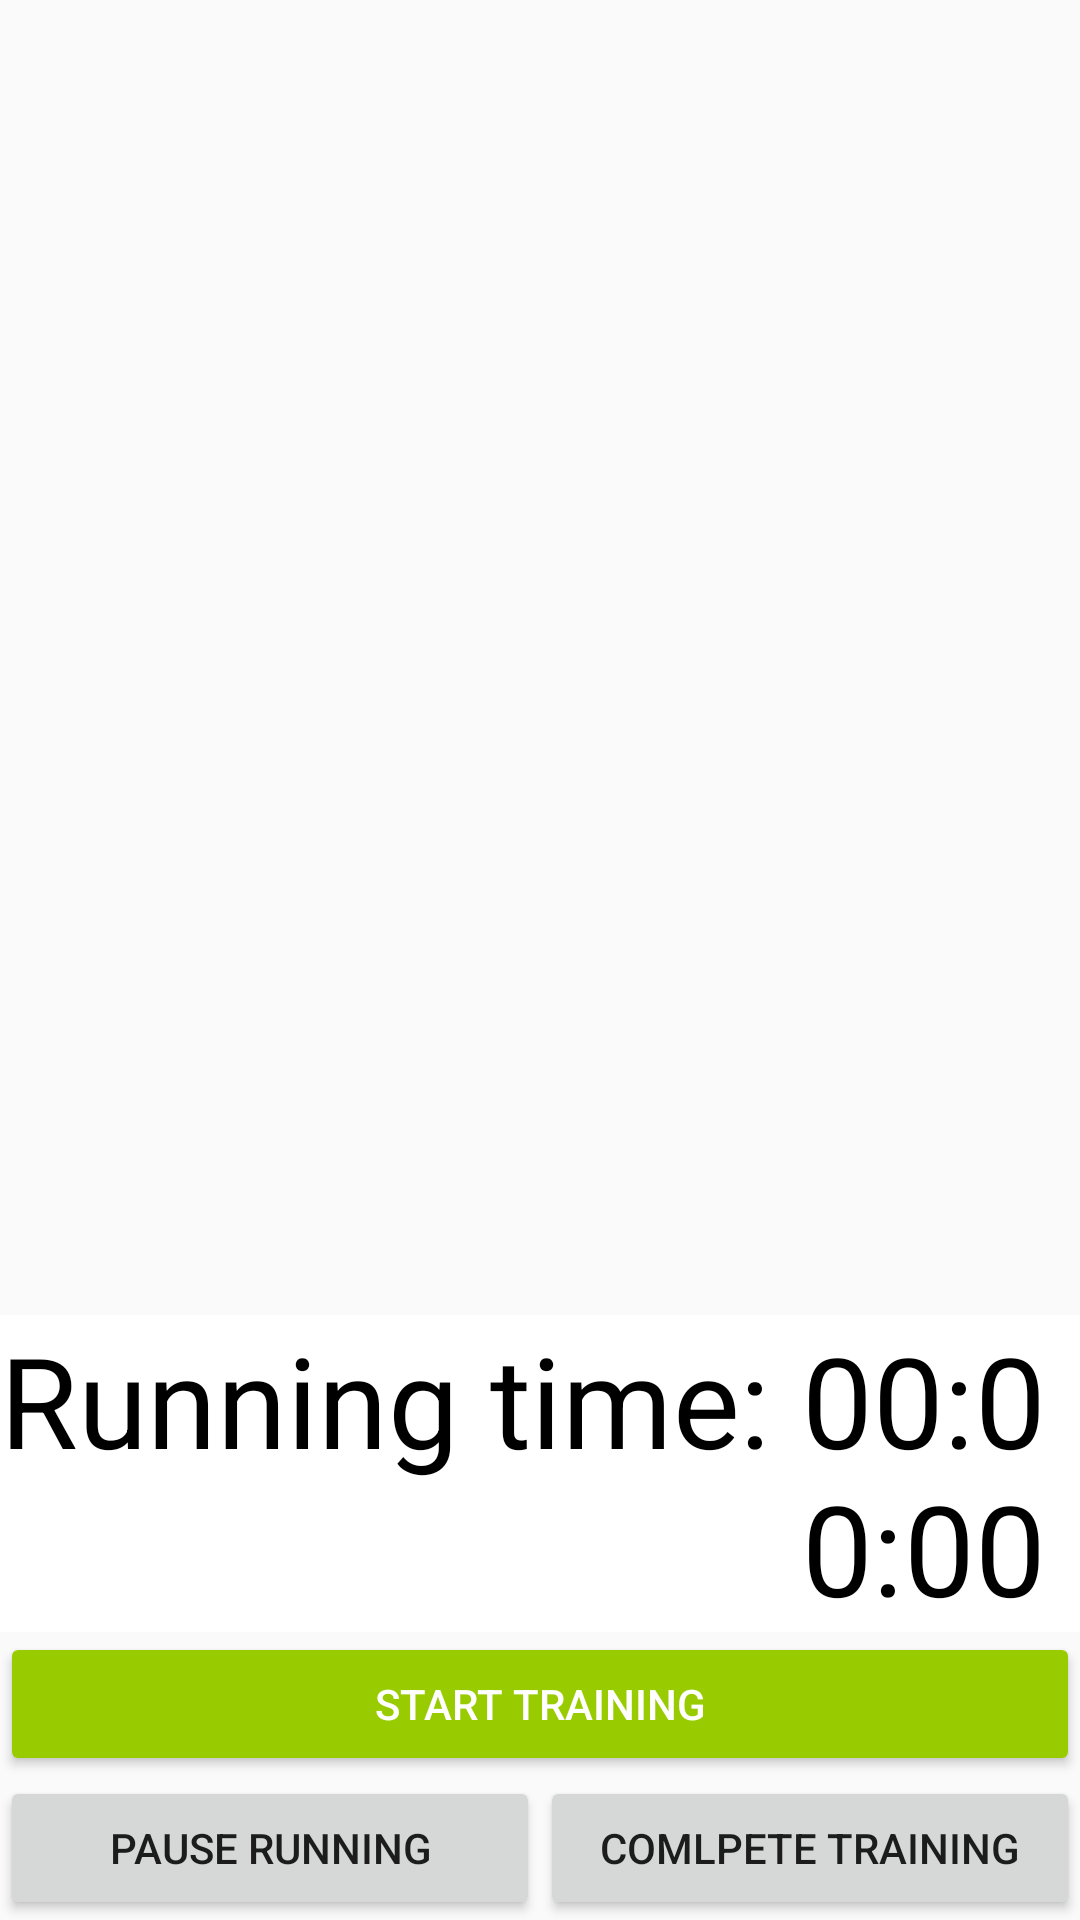

Write the Android layout XML for this screen, with the resource values it uses.
<!-- AndroidManifest.xml: application theme AppTheme -->
<!-- res/layout/fragment_page.xml -->
<?xml version="1.0" encoding="utf-8"?>
<FrameLayout xmlns:android="http://schemas.android.com/apk/res/android"
    xmlns:tools="http://schemas.android.com/tools"
    android:layout_width="match_parent"
    android:layout_height="match_parent"
    xmlns:app="http://schemas.android.com/apk/res-auto"
    tools:context=".CardFragment">
    <androidx.constraintlayout.widget.ConstraintLayout
        android:layout_width="match_parent"
        android:layout_height="match_parent">
        <Button
            android:id="@+id/training_starter"
            style="@android:style/Widget.Material.Button.Colored"
            android:layout_width="0dp"
            android:layout_height="wrap_content"
            android:backgroundTint="@android:color/holo_green_light"
            android:focusable="false"
            android:paddingStart="24dp"
            android:paddingTop="8dp"
            android:paddingEnd="24dp"
            android:paddingBottom="8dp"
            android:text="@string/start_training"
            app:layout_constraintBottom_toTopOf="@+id/training_stop"
            app:layout_constraintEnd_toEndOf="parent"
            app:layout_constraintStart_toStartOf="parent" />

        <Button
            android:id="@+id/training_pause"
            android:layout_width="0dp"
            android:layout_height="wrap_content"
            android:focusable="false"
            android:text="Pause running"
            android:visibility="visible"
            app:layout_constraintBottom_toBottomOf="parent"
            app:layout_constraintEnd_toStartOf="@+id/training_stop"
            app:layout_constraintStart_toStartOf="parent" />

        <Button
            android:id="@+id/training_stop"
            android:layout_width="0dp"
            android:layout_height="wrap_content"
            android:focusable="false"
            android:text="Comlpete training"
            android:visibility="visible"
            app:layout_constraintBottom_toBottomOf="parent"
            app:layout_constraintEnd_toEndOf="parent"
            app:layout_constraintStart_toEndOf="@+id/training_pause" />

        <LinearLayout
            android:id="@+id/linearLayout2"
            android:layout_width="match_parent"
            android:layout_height="wrap_content"
            android:background="#FFFFFF"
            android:gravity="center_horizontal"
            android:orientation="horizontal"
            app:layout_constraintBottom_toTopOf="@+id/training_starter"
            app:layout_constraintEnd_toEndOf="parent"
            app:layout_constraintStart_toStartOf="parent">

            <TextView
                android:layout_width="wrap_content"
                android:layout_height="wrap_content"
                android:text="Running time: "
                android:textColor="#000000"
                android:textSize="42sp" />

            <TextView
                android:id="@+id/timer"
                android:layout_width="wrap_content"
                android:layout_height="wrap_content"
                android:text="00:00:00"
                android:textColor="#000000"
                android:textSize="42sp" />
        </LinearLayout>
    </androidx.constraintlayout.widget.ConstraintLayout>
</FrameLayout>
<!-- resources referenced by this layout -->
<resources>
  <string name="start_training">Start training</string>
  <style name="AppTheme" parent="Theme.AppCompat.Light.NoActionBar">
          
          <item name="android:windowFullscreen">true</item>
          <item name="colorPrimary">@color/colorPrimary</item>
          <item name="colorPrimaryDark">@color/colorPrimaryDark</item>
          <item name="colorAccent">@color/colorAccent</item>
          <item name="android:keepScreenOn">true</item>
      </style>
  <color name="colorPrimary">#008577</color>
  <color name="colorPrimaryDark">#00574B</color>
  <color name="colorAccent">#D81B60</color>
</resources>
